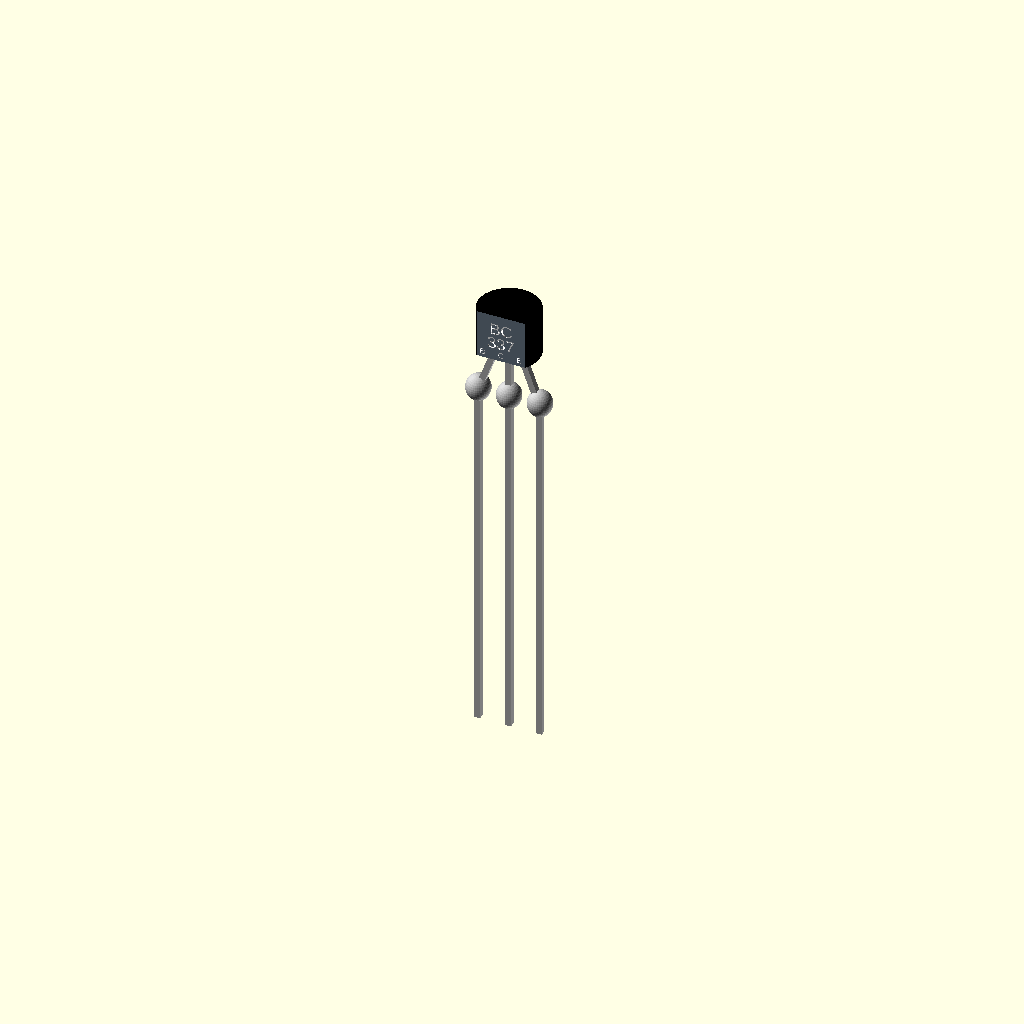
Cell 1: rendered with the file's own defaults.
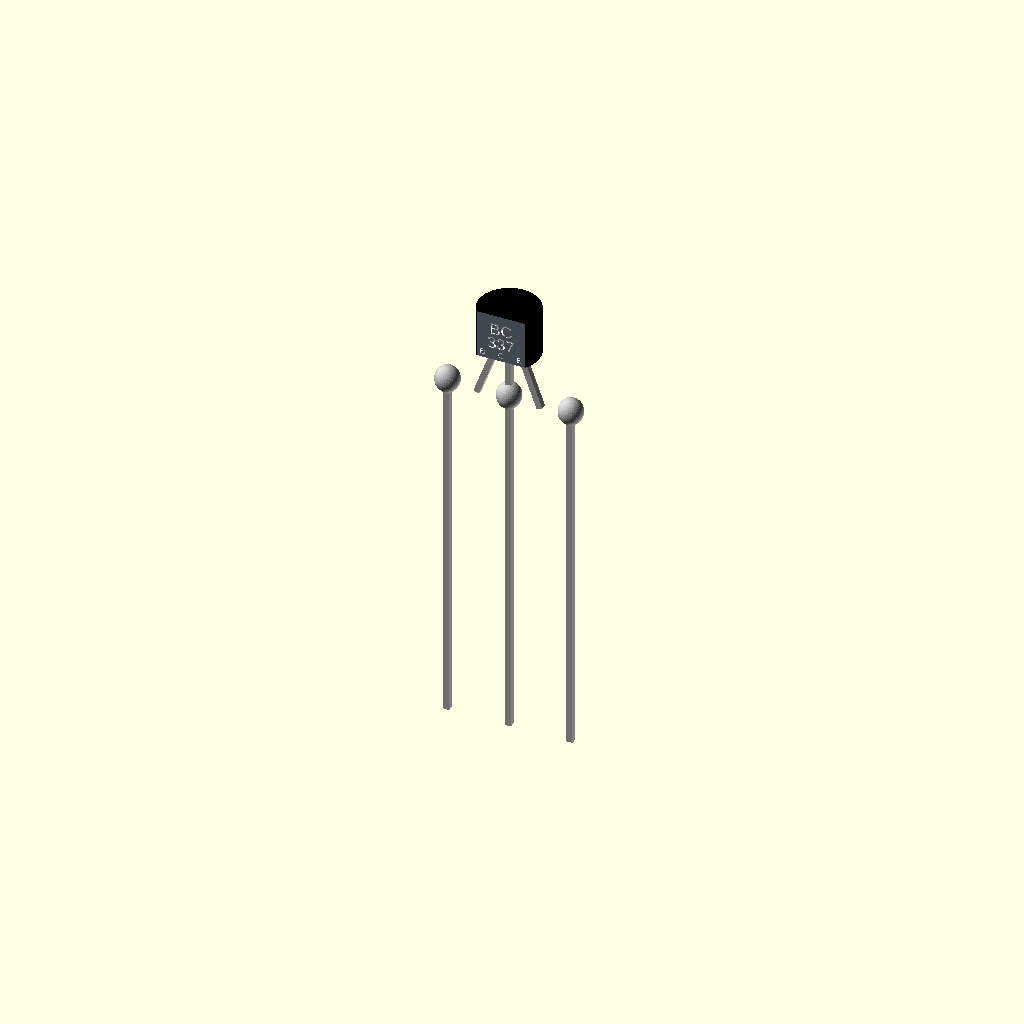
Cell 2: Pitch = 5.08 (everything else at default).
One fixed orthographic camera (rotation 55°, 0°, 25°; colour scheme Cornfield) for every cell.
Source of the model, inputs/thingiverse/files/thing-3318713/files/IC-TO92.scad:
$fn=36;
Pitch=2.54;
Text="BC";
Text1="337";
P1="B";
P2="C";
P3="E";
Color="Black";
Solder=1;

module TO92(Text,Text1,P1,P2,P3,Color,Solder)
  {    translate([0,0,3])
      difference()
         {
         union()
            {
             color("Silver")
               translate([Pitch,0,-18])
                  cube([0.5,0.5,30],center=true);
            color("Silver")
               translate([-Pitch,0,-18])
                  cube([0.5,0.5,30],center=true);
            color("Silver")
               translate([1.75,0,-1])
                  rotate([0,-20,0])
                  cube([0.5,0.5,5],center=true);
            color("Silver")
               translate([-1.75,0,-1])
                  rotate([0,20,0])
                  cube([0.5,0.5,5],center=true);
            color("Silver")
               translate([0,0,-16])
                  cube([0.5,0.5,34],center=true);

          if(Solder==1)
            {
            color("Silver")
                translate([Pitch,0,-3])
                  rotate([0,0,0])
                    scale([1,1,1.1])
                      sphere(d=2);
            color("Silver")
                translate([0,0,-3])
                  rotate([0,0,0])
                    scale([1,1,1.1])
                      sphere(d=2);
            color("Silver")
                translate([-Pitch,0,-3])
                  rotate([0,0,0])
                    scale([1,1,1.1])
                      sphere(d=2);

            }

            color(Color)
               {
                  translate([0,0,1])
                     cylinder(d=5,h=4);
               }
            }
         color("SlateGray")
          translate([0,-6.5,4])
            cube([10,10,10],center=true);

        color("White")
          translate([0,-1.48,3.75])
            rotate([90,0,0])
              linear_extrude(1)
                text(Text,size=1,valign="center",halign="center");
        color("White")
          translate([0,-1.48,2.5])
            rotate([90,0,0])
              linear_extrude(1)
                text(Text1,size=1,valign="center",halign="center");

        color("White")
          translate([-1.5,-1.48,1.5])
            rotate([90,0,0])
              linear_extrude(1)
                text(P1,size=0.5,valign="center",halign="center");
        color("White")
          translate([0,-1.48,1.5])
            rotate([90,0,0])
              linear_extrude(1)
                text(P2,size=0.5,valign="center",halign="center");
        color("White")
          translate([1.5,-1.48,1.5])
            rotate([90,0,0])
              linear_extrude(1)
                text(P3,size=0.5,valign="center",halign="center");
         }  
  }

TO92(Text,Text1,P1,P2,P3,Color,Solder);
Customizer parameters (derived from the source; name, type, default, range or options):
Pitch: number, default 2.54
Text: string, default "BC"
Text1: string, default "337"
P1: string, default "B"
P2: string, default "C"
P3: string, default "E"
Color: string, default "Black"
Solder: number, default 1
